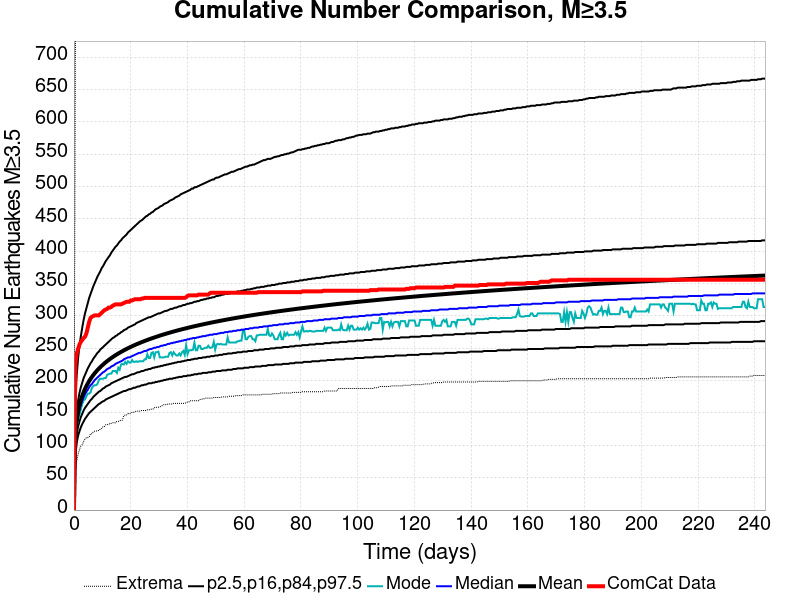

Source data for this figure (header and first rows):
Time (days), ComCat Data, Simulation Mean, Simulation Median, Simulation Mode, Simulation Minimum, Simulation Maximum, 2.5 %-ile, 16 %-ile, 84 %-ile, 97.5 %-ile
0.0, 0.0, 0.0, 0.0, 0.0, 0.0, 0.0, 0.0, 0.0, 0.0, 0.0
0.4882, 226.0, 116.1, 113.0, 111.0, 60.0, 701.0, 87.0, 99.0, 130.0, 169.0
0.9764, 242.0, 138.2, 133.0, 128.0, 76.0, 861.0, 104.0, 118.0, 154.0, 209.0
1.465, 249.0, 151.9, 146.0, 140.0, 86.0, 938.0, 115.0, 129.0, 169.0, 235.0
1.953, 256.0, 162, 155.0, 147.0, 94.0, 994.0, 122.0, 137.0, 181.0, 254.0
2.441, 260.0, 170, 163.0, 156.0, 99.0, 1048, 128.0, 144.0, 190.0, 269.0
2.929, 263.0, 176.6, 169.0, 164.0, 101.0, 1084, 133.0, 149.0, 197.0, 282.0
3.417, 266.0, 182.3, 174.0, 170.0, 106.0, 1103, 137.0, 154.0, 204.0, 294.0
3.906, 268.0, 187.3, 179.0, 171.0, 110.0, 1128, 141.0, 158.0, 209.0, 304.0
4.394, 273.0, 191.8, 183.0, 176.0, 112.0, 1154, 144.0, 161.0, 214.0, 312.0
4.882, 282.0, 195.8, 186.0, 180.0, 112.0, 1177, 147.0, 164.0, 219.0, 320.0
5.37, 291.0, 199.4, 190.0, 180.0, 113.0, 1196, 150.0, 167.0, 223.0, 328.0
5.858, 297.0, 202.8, 193.0, 182.0, 118.0, 1218, 152.0, 170.0, 227.0, 334.0
6.347, 299.0, 205.9, 195.0, 189.0, 118.0, 1233, 154.0, 172.0, 230.0, 340.0
6.835, 300.0, 208.8, 198.0, 192.0, 121.0, 1241, 156.0, 175.0, 234.0, 346.0
7.323, 301.0, 211.5, 201.0, 193.0, 122.0, 1260, 158.0, 177.0, 237.0, 351.0
7.811, 301.0, 214.1, 203.0, 193.0, 122.0, 1289, 160.0, 179.0, 240.0, 356.0
8.299, 301.0, 216.5, 205.0, 195.0, 123.0, 1300, 162.0, 181.0, 243.0, 361.0
8.788, 301.0, 218.7, 207.0, 201.0, 123.0, 1314, 164.0, 183.0, 245.0, 365.0
9.276, 303.0, 220.9, 209.0, 203.0, 125.0, 1321, 165.0, 184.0, 248.0, 369.0
9.764, 305.0, 222.9, 211.0, 203.0, 126.0, 1336, 167.0, 186.0, 250.0, 374.0
10.25, 307.0, 224.9, 213.0, 203.0, 129.0, 1342, 168.0, 188.0, 252.0, 377.0
10.74, 309.0, 226.8, 214.0, 204.0, 129.0, 1359, 169.0, 189.0, 254.0, 381.0
11.23, 310.0, 228.6, 216.0, 204.0, 132.0, 1363, 171.0, 191.0, 256.0, 385.0
11.72, 311.0, 230.3, 218.0, 209.0, 132.0, 1372, 172.0, 192.0, 258.0, 388.0
12.21, 313.0, 231.9, 219.0, 210.0, 132.0, 1377, 173.0, 193.0, 260.0, 391.0
12.69, 313.0, 233.5, 220.0, 211.0, 134.0, 1380, 174.0, 194.0, 262.0, 394.0
13.18, 314.0, 235, 222.0, 211.0, 134.0, 1388, 175.0, 196.0, 264.0, 398.0
13.67, 316.0, 236.5, 223.0, 215.0, 135.0, 1399, 176.0, 197.0, 266.0, 401.0
14.16, 317.0, 237.9, 224.0, 215.0, 135.0, 1405, 177.0, 198.0, 267.0, 404.0
14.65, 318.0, 239.3, 226.0, 215.0, 135.0, 1417, 178.0, 199.0, 269.0, 407.0
15.13, 318.0, 240.7, 227.0, 212.0, 137.0, 1424, 179.0, 200.0, 270.0, 409.0
15.62, 318.0, 242, 228.0, 220.0, 137.0, 1429, 180.0, 201.0, 272.0, 412.0
16.11, 318.0, 243.2, 229.0, 217.0, 138.0, 1431, 181.0, 202.0, 273.0, 415.0
16.6, 318.0, 244.5, 230.0, 225.0, 139.0, 1437, 182.0, 203.0, 275.0, 417.0
17.09, 319.0, 245.7, 231.0, 226.0, 139.0, 1450, 183.0, 204.0, 276.0, 420.0
17.58, 320.0, 246.8, 233.0, 225.0, 146.0, 1456, 184.0, 205.0, 278.0, 422.0
18.06, 321.0, 248, 234.0, 229.0, 147.0, 1461, 184.0, 206.0, 279.0, 424.0
18.55, 322.0, 249.1, 235.0, 226.0, 147.0, 1466, 185.0, 206.0, 280.0, 426.0
19.04, 322.0, 250.2, 236.0, 230.0, 149.0, 1472, 186.0, 207.0, 282.0, 429.0
19.53, 322.0, 251.2, 236.0, 228.0, 149.0, 1479, 187.0, 208.0, 283.0, 431.0
20.02, 324.0, 252.2, 237.0, 228.0, 150.0, 1486, 187.0, 209.0, 284.0, 433.0
20.5, 324.0, 253.2, 238.0, 232.0, 151.0, 1490, 188.0, 210.0, 285.0, 435.0
20.99, 325.0, 254.2, 239.0, 229.0, 151.0, 1496, 189.0, 210.0, 286.0, 437.0
21.48, 326.0, 255.2, 240.0, 229.0, 152.0, 1503, 189.0, 211.0, 287.0, 439.0
21.97, 326.0, 256.1, 241.0, 230.0, 153.0, 1507, 190.0, 212.0, 289.0, 441.0
22.46, 326.0, 257, 242.0, 229.0, 153.0, 1508, 191.0, 213.0, 290.0, 443.0
22.95, 326.0, 257.9, 243.0, 230.0, 153.0, 1517, 191.0, 213.0, 291.0, 445.0
23.43, 326.0, 258.8, 243.0, 230.0, 153.0, 1523, 192.0, 214.0, 292.0, 447.0
23.92, 327.0, 259.7, 244.0, 230.0, 154.0, 1534, 193.0, 215.0, 293.0, 448.0
24.41, 327.0, 260.5, 245.0, 230.0, 154.0, 1544, 193.0, 215.0, 294.0, 450.0
24.9, 328.0, 261.4, 246.0, 233.0, 154.0, 1554, 194.0, 216.0, 295.0, 452.0
25.39, 328.0, 262.2, 246.0, 233.0, 154.0, 1556, 194.0, 217.0, 296.0, 454.0
25.87, 328.0, 263, 247.0, 241.0, 155.0, 1560, 195.0, 217.0, 297.0, 455.0
26.36, 328.0, 263.8, 248.0, 235.0, 155.0, 1561, 196.0, 218.0, 298.0, 457.0
26.85, 328.0, 264.5, 249.0, 235.0, 155.0, 1562, 196.0, 218.0, 298.0, 458.0
27.34, 328.0, 265.3, 249.0, 243.0, 156.0, 1568, 196.0, 219.0, 299.0, 460.0
27.83, 328.0, 266.1, 250.0, 244.0, 156.0, 1571, 197.0, 220.0, 300.0, 461.0
28.32, 328.0, 266.8, 251.0, 236.0, 158.0, 1575, 197.0, 220.0, 301.0, 463.0
28.8, 328.0, 267.5, 251.0, 244.0, 159.0, 1586, 198.0, 221.0, 302.0, 465.0
... 440 more rows
